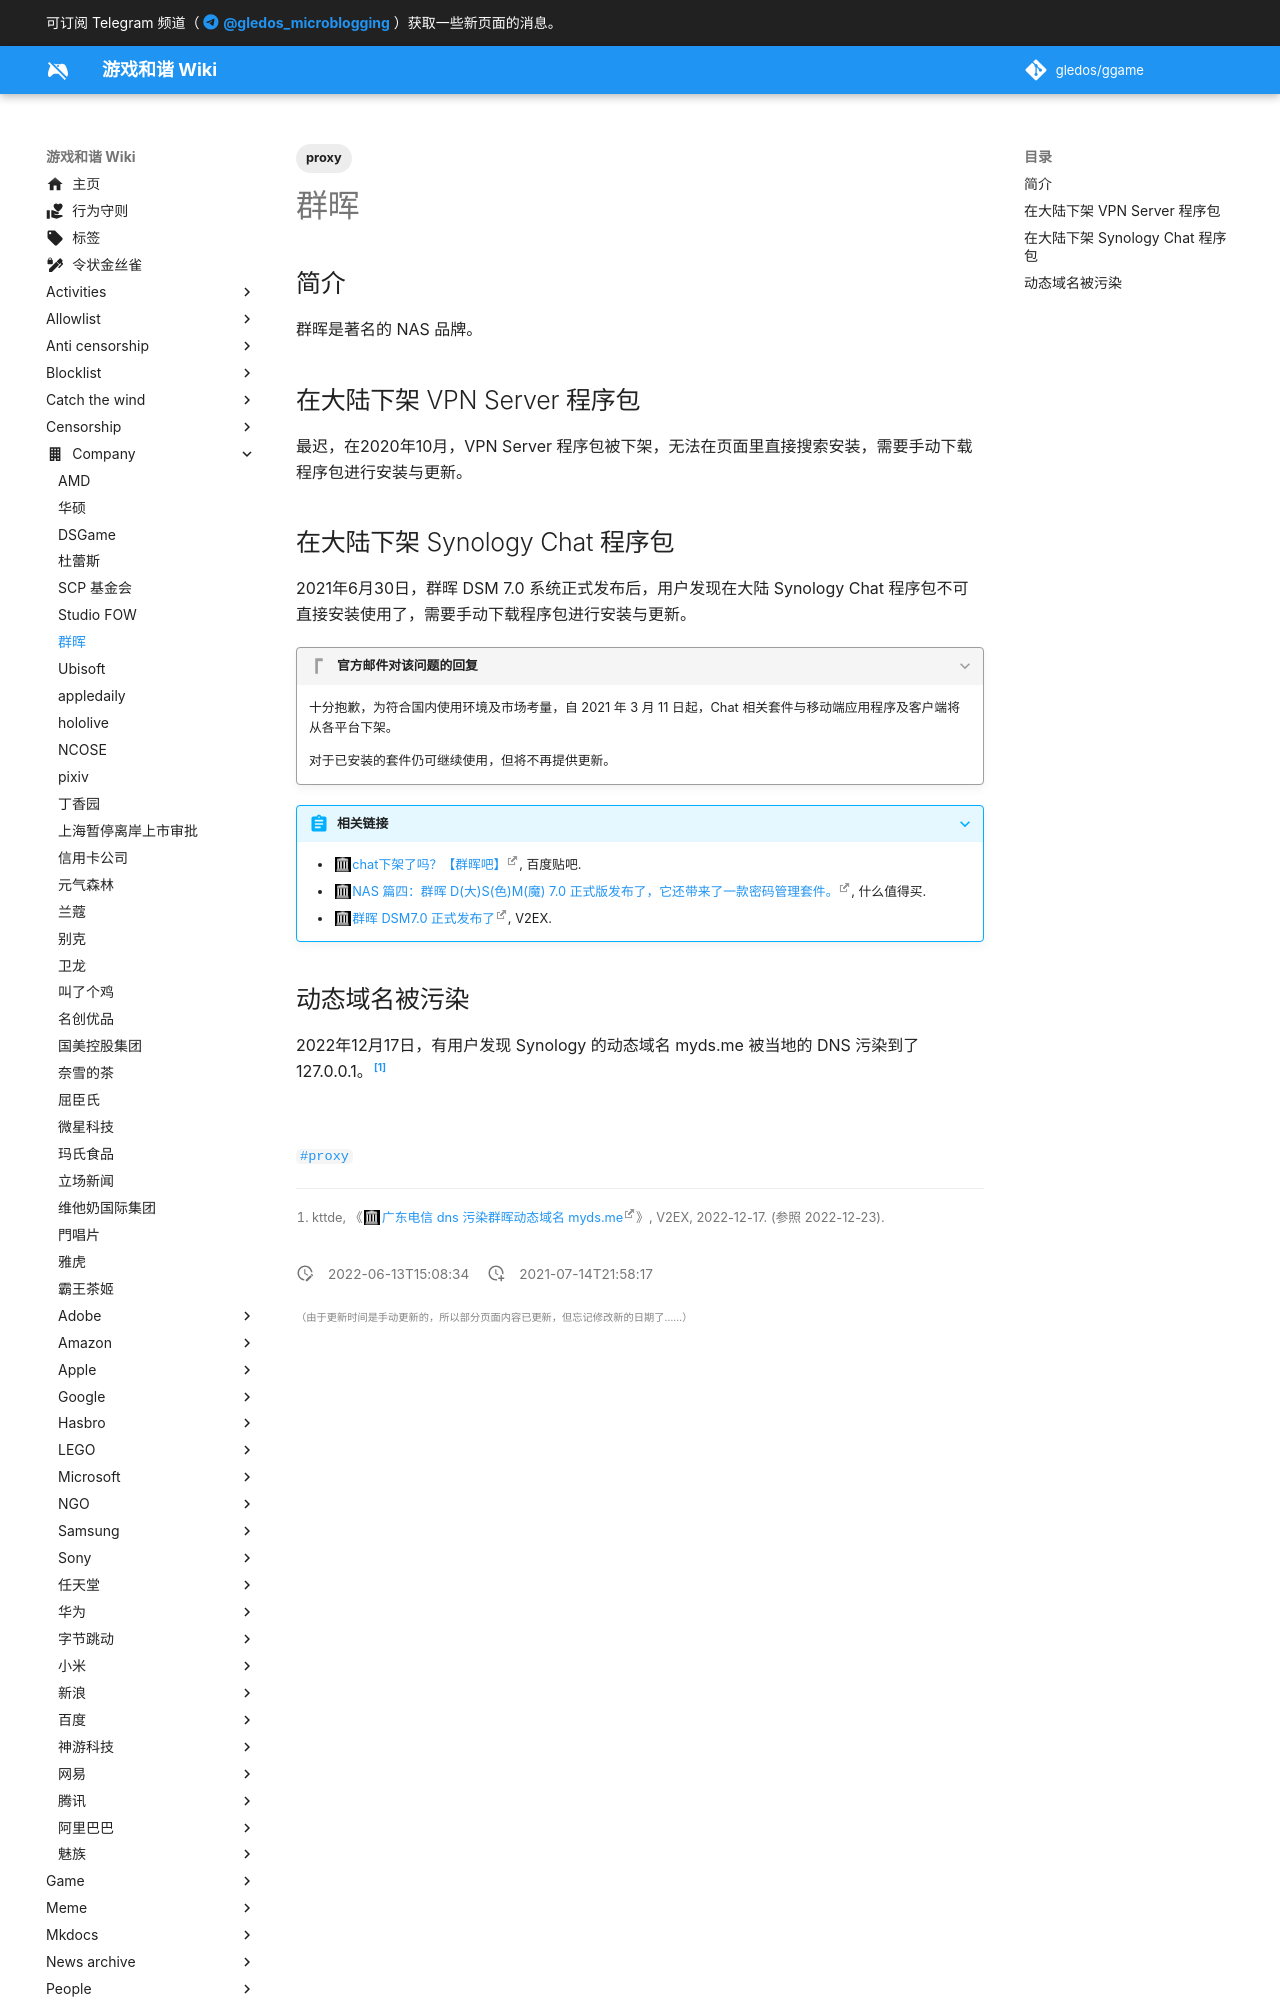

repository: gledos/ggame · page: company/Synology.html · generator: mkdocs

---
title: 群晖
description: 
published: true
date: "2022-06-13T15:08:34"
tags:
- proxy
editor: markdown
dateCreated: "2021-07-14T21:58:17"
---

## 简介

群晖是著名的 NAS 品牌。

## 在大陆下架 VPN Server 程序包

最迟，在2020年10月，VPN Server 程序包被下架，无法在页面里直接搜索安装，需要手动下载程序包进行安装与更新。

## 在大陆下架 Synology Chat 程序包

2021年6月30日，群晖 DSM 7.0 系统正式发布后，用户发现在大陆 Synology Chat 程序包不可直接安装使用了，需要手动下载程序包进行安装与更新。

> [!quote]+ 官方邮件对该问题的回复
>
> 十分抱歉，为符合国内使用环境及市场考量，自 2021 年 3 月 11 日起，Chat 相关套件与移动端应用程序及客户端将从各平台下架。
>
> 对于已安装的套件仍可继续使用，但将不再提供更新。 

> [!abstract]+ 相关链接
>
> + [chat下架了吗？【群晖吧】](https://web.archive.org/web/20210714140652/https://tieba.baidu.com/p/7279904426), 百度贴吧.
> + [NAS 篇四：群晖 D(大)S(色)M(魔) 7.0 正式版发布了，它还带来了一款密码管理套件。](https://web.archive.org/web/20210714140646/https://post.smzdm.com/p/az3o8gd0/), 什么值得买.
> + [群晖 DSM7.0 正式发布了](https://web.archive.org/web/20210714132419/https://www.v2ex.com/t/786442), V2EX.
